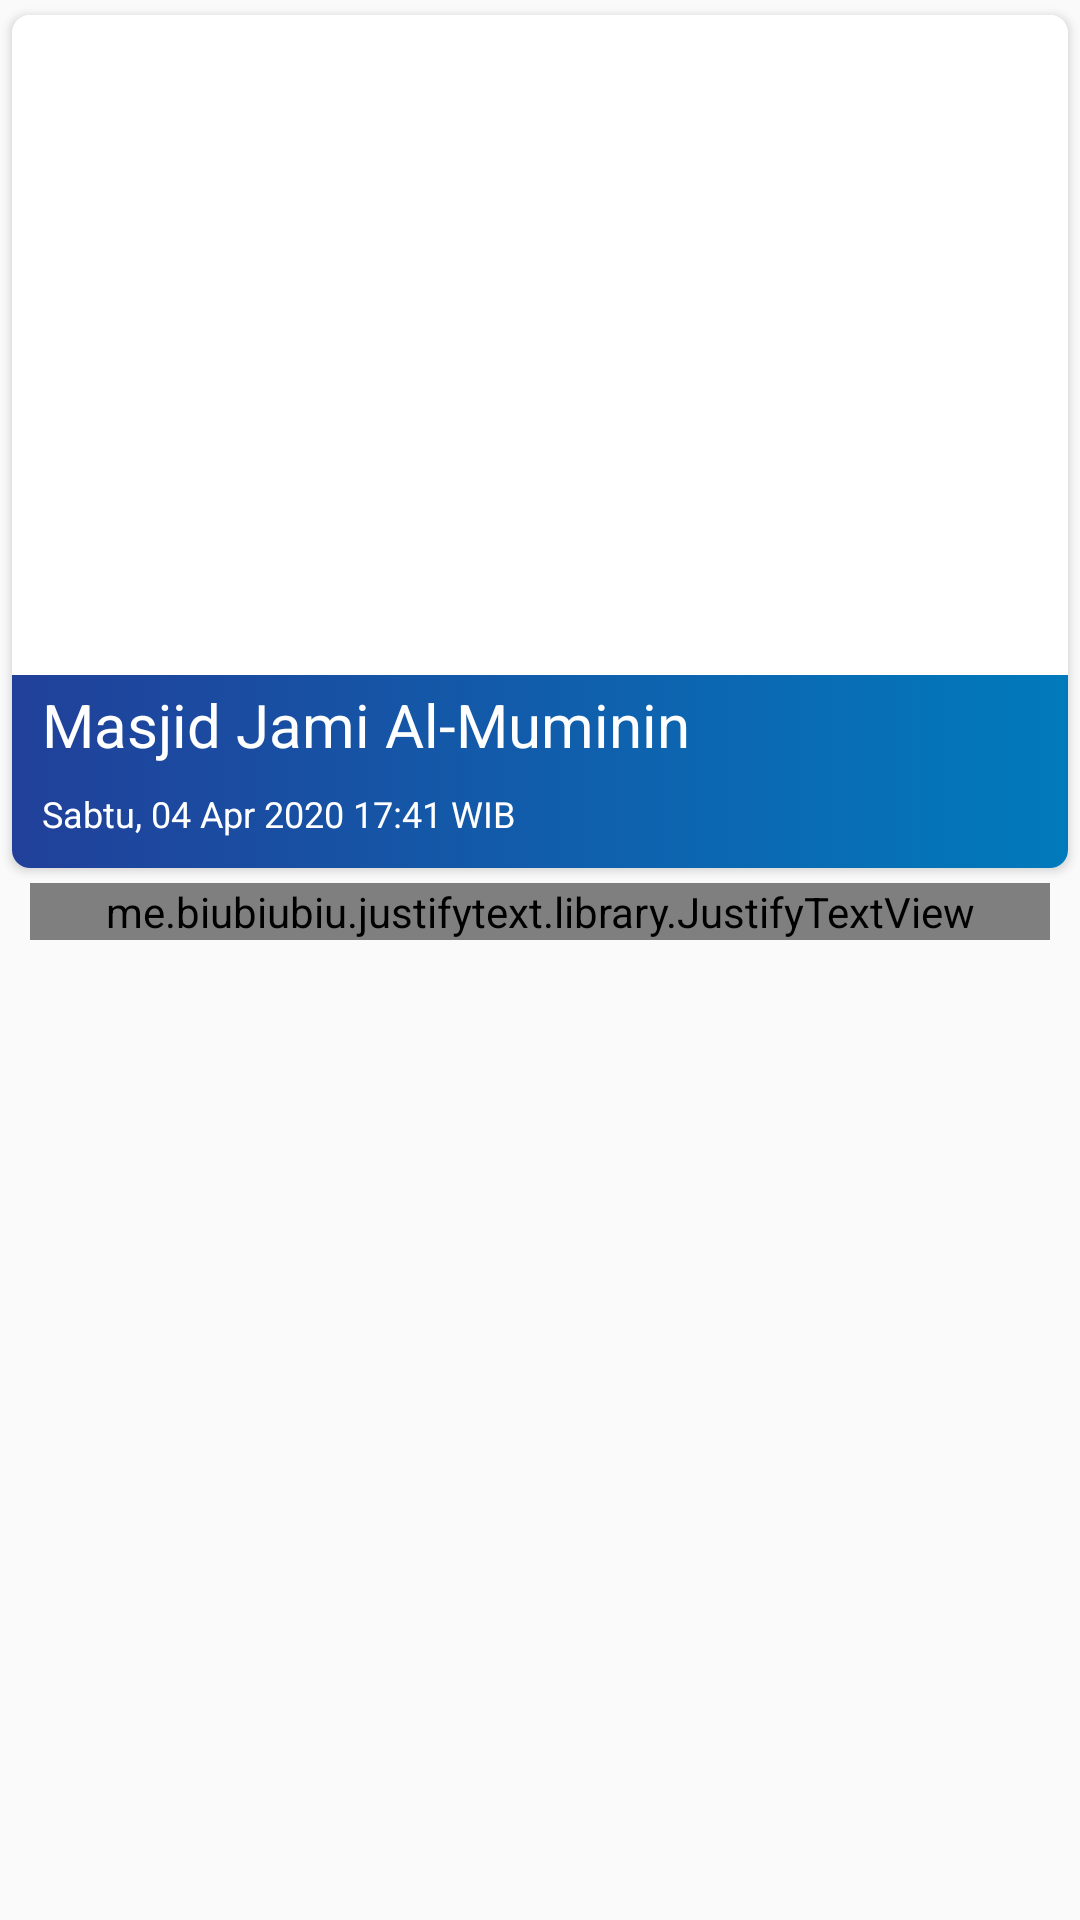

This screen was rendered from an Android layout file. Write that file and the resources it references.
<!-- AndroidManifest.xml: application theme AppTheme -->
<!-- res/layout/activity_view_berita.xml -->
<?xml version="1.0" encoding="utf-8"?>
<androidx.core.widget.NestedScrollView xmlns:android="http://schemas.android.com/apk/res/android"
    xmlns:app="http://schemas.android.com/apk/res-auto"
    xmlns:card_view="http://schemas.android.com/apk/res-auto"
    xmlns:tools="http://schemas.android.com/tools"
    android:layout_width="match_parent"
    android:layout_height="match_parent"
    tools:context=".ViewBerita">

    <LinearLayout
        android:layout_width="match_parent"
        android:layout_height="match_parent"
        android:orientation="vertical"
        >

        <androidx.cardview.widget.CardView
            android:layout_width="match_parent"
            android:layout_height="match_parent"
            android:orientation="vertical"
            card_view:cardCornerRadius="6dp"
            card_view:cardUseCompatPadding="true">

            <LinearLayout
                android:id="@+id/lin1_berita"
                android:layout_width="match_parent"
                android:layout_height="wrap_content"
                android:background="@drawable/appbar"
                android:orientation="vertical">

                <ImageView
                    android:id="@+id/image_view_berita"
                    android:layout_width="match_parent"
                    android:layout_height="220dp"
                    android:scaleType="fitXY"
                    android:src="@drawable/masjid"></ImageView>

                <LinearLayout
                    android:layout_width="match_parent"
                    android:layout_height="wrap_content"
                    android:background="@drawable/main_news_gradient"
                    android:orientation="vertical"
                    android:paddingStart="10dp"
                    android:paddingEnd="10dp">

                    <TextView
                        android:id="@+id/judul_view_berita"
                        android:layout_width="match_parent"
                        android:layout_height="wrap_content"
                        android:paddingTop="3dp"
                        android:text="Masjid Jami Al-Muminin"
                        android:textColor="@android:color/white"
                        android:textSize="20dp" />

                    <TextView
                        android:id="@+id/tgl_view_berita"
                        android:layout_width="match_parent"
                        android:layout_height="wrap_content"
                        android:layout_marginTop="8dp"
                        android:layout_marginBottom="10dp"
                        android:text="Sabtu, 04 Apr 2020 17:41 WIB"
                        android:textColor="@android:color/white"
                        android:textSize="12dp" />

                </LinearLayout>

            </LinearLayout>
        </androidx.cardview.widget.CardView>

        <LinearLayout
            android:layout_width="match_parent"
            android:layout_height="wrap_content"
            android:layout_marginLeft="10dp"
            android:layout_marginRight="10dp">

            <me.biubiubiu.justifytext.library.JustifyTextView
                android:id="@+id/textView_desk_berita"
                android:layout_width="match_parent"
                android:layout_height="wrap_content"
                android:text="Deskripsi"
                android:textColor="#686666"
                android:textSize="15dp" />

        </LinearLayout>
    </LinearLayout>

</androidx.core.widget.NestedScrollView>
<!-- resources referenced by this layout -->
<resources>
  <!-- drawable appbar (drawable) -->
  <?xml version="1.0" encoding="utf-8"?>
  <selector xmlns:android="http://schemas.android.com/apk/res/android">
      <item>
          <shape>
              <gradient
                  android:angle="360"
                  android:startColor="#ffff"
                  android:endColor="#ffff"
                  android:type="linear" />
          </shape>
      </item>
  </selector>
  <!-- drawable main_news_gradient (drawable-v24) -->
  <?xml version="1.0" encoding="utf-8"?>
  <selector xmlns:android="http://schemas.android.com/apk/res/android">
      <item>
          <shape>
              <gradient
                  android:angle="360"
                  android:startColor="#21409A"
                  android:endColor="#017ABC"
                  android:type="linear" />
          </shape>
      </item>
  </selector>
  <style name="AppTheme" parent="Theme.AppCompat.Light.DarkActionBar">
  
          
          <item name="colorPrimary">@color/colorPrimary</item>
          <item name="colorPrimaryDark">@color/colorPrimaryDark</item>
          <item name="colorAccent">@color/colorAccent</item>
      </style>
  <color name="colorPrimary">#21409A</color>
  <color name="colorPrimaryDark">#21409A</color>
  <color name="colorAccent">#017ABC</color>
</resources>
